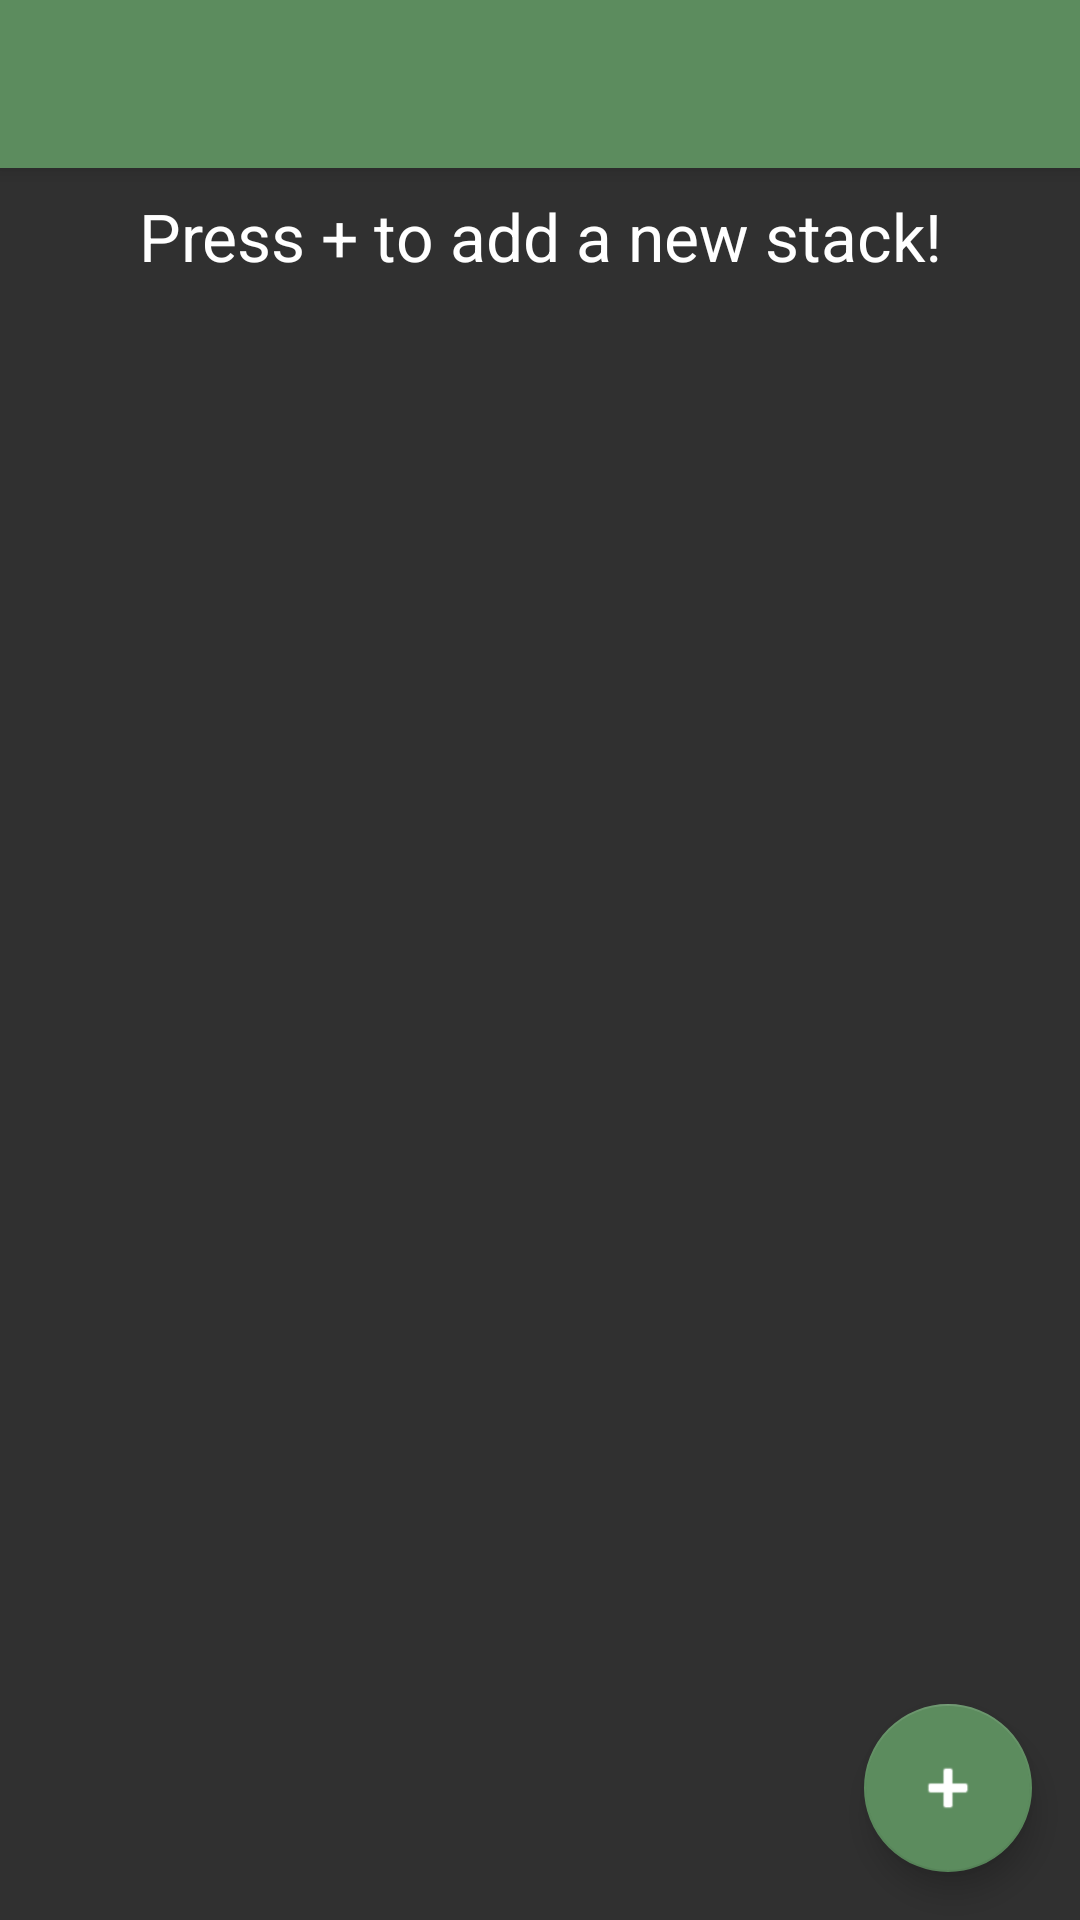

Write the Android layout XML for this screen, with the resource values it uses.
<!-- AndroidManifest.xml: application theme AppTheme -->
<!-- res/layout/app_bar_main2.xml -->
<?xml version="1.0" encoding="utf-8"?>
<android.support.design.widget.CoordinatorLayout xmlns:android="http://schemas.android.com/apk/res/android"
    xmlns:app="http://schemas.android.com/apk/res-auto"
    xmlns:tools="http://schemas.android.com/tools"
    android:layout_width="match_parent"
    android:layout_height="match_parent"
    tools:context="edu.mercy.flashstax.Main2Activity">

    <android.support.design.widget.AppBarLayout
        android:layout_width="match_parent"
        android:layout_height="wrap_content"
        android:theme="@style/AppTheme.AppBarOverlay">

        <android.support.v7.widget.Toolbar
            android:id="@+id/toolbar"
            android:layout_width="match_parent"
            android:layout_height="?attr/actionBarSize"
            android:background="?attr/colorPrimary"
            app:popupTheme="@style/AppTheme.PopupOverlay" />

    </android.support.design.widget.AppBarLayout>

    <android.support.design.widget.FloatingActionButton
        android:id="@+id/addStack"
        android:layout_width="wrap_content"
        android:layout_height="wrap_content"
        android:layout_gravity="bottom|end"
        android:layout_margin="@dimen/fab_margin"
        android:tint="@android:color/white"
        app:srcCompat="@android:drawable/ic_input_add" />

    <include
        android:id="@+id/include"
        layout="@layout/content_main2" />

</android.support.design.widget.CoordinatorLayout>
<!-- res/layout/content_main2.xml (included above) -->
<?xml version="1.0" encoding="utf-8"?>
<android.support.constraint.ConstraintLayout xmlns:android="http://schemas.android.com/apk/res/android"
    xmlns:app="http://schemas.android.com/apk/res-auto"
    xmlns:tools="http://schemas.android.com/tools"
    android:layout_width="match_parent"
    android:layout_height="match_parent"
    app:layout_behavior="@string/appbar_scrolling_view_behavior"
    tools:context="edu.mercy.flashstax.Main2Activity"
    tools:showIn="@layout/app_bar_main2">

    
    <TextView
        android:id="@+id/textAddStackMessage"
        android:layout_width="0dp"
        android:layout_height="wrap_content"
        android:layout_marginLeft="8dp"
        android:layout_marginRight="8dp"
        android:layout_marginTop="8dp"
        android:text="@string/add_stack_message"
        android:textAlignment="center"
        android:textAppearance="?android:attr/textAppearanceLarge"
        app:layout_constraintLeft_toLeftOf="parent"
        app:layout_constraintRight_toRightOf="parent"
        app:layout_constraintTop_toTopOf="parent"
        android:layout_marginStart="8dp"
        android:layout_marginEnd="8dp" />

    <ListView
        android:id="@+id/listStacks"
        android:layout_width="0dp"
        android:layout_height="0dp"
        android:layout_marginBottom="8dp"
        android:layout_marginEnd="8dp"
        android:layout_marginLeft="8dp"
        android:layout_marginRight="8dp"
        android:layout_marginStart="8dp"
        android:layout_marginTop="8dp"
        android:visibility="visible"
        app:layout_constraintBottom_toBottomOf="parent"
        app:layout_constraintHorizontal_bias="0.0"
        app:layout_constraintLeft_toLeftOf="parent"
        app:layout_constraintRight_toRightOf="parent"
        app:layout_constraintTop_toBottomOf="@+id/textAddStackMessage" />

</android.support.constraint.ConstraintLayout>
<!-- resources referenced by this layout -->
<resources>
  <dimen name="fab_margin">16dp</dimen>
  <string name="add_stack_message">Press + to add a new stack!</string>
  <style name="AppTheme.AppBarOverlay" parent="ThemeOverlay.AppCompat.Dark.ActionBar" />
  <style name="AppTheme.PopupOverlay" parent="ThemeOverlay.AppCompat.Light" />
  <style name="AppTheme" parent="Theme.AppCompat.NoActionBar">
          
          <item name="colorPrimaryDark">@color/colorPrimaryDark</item>
          <item name="colorAccent">@color/colorPrimary</item>
          <item name="colorPrimary">@color/colorPrimary</item>
      </style>
  <color name="colorPrimaryDark">#406141</color>
  <color name="colorPrimary">#5c8c5e</color>
</resources>
